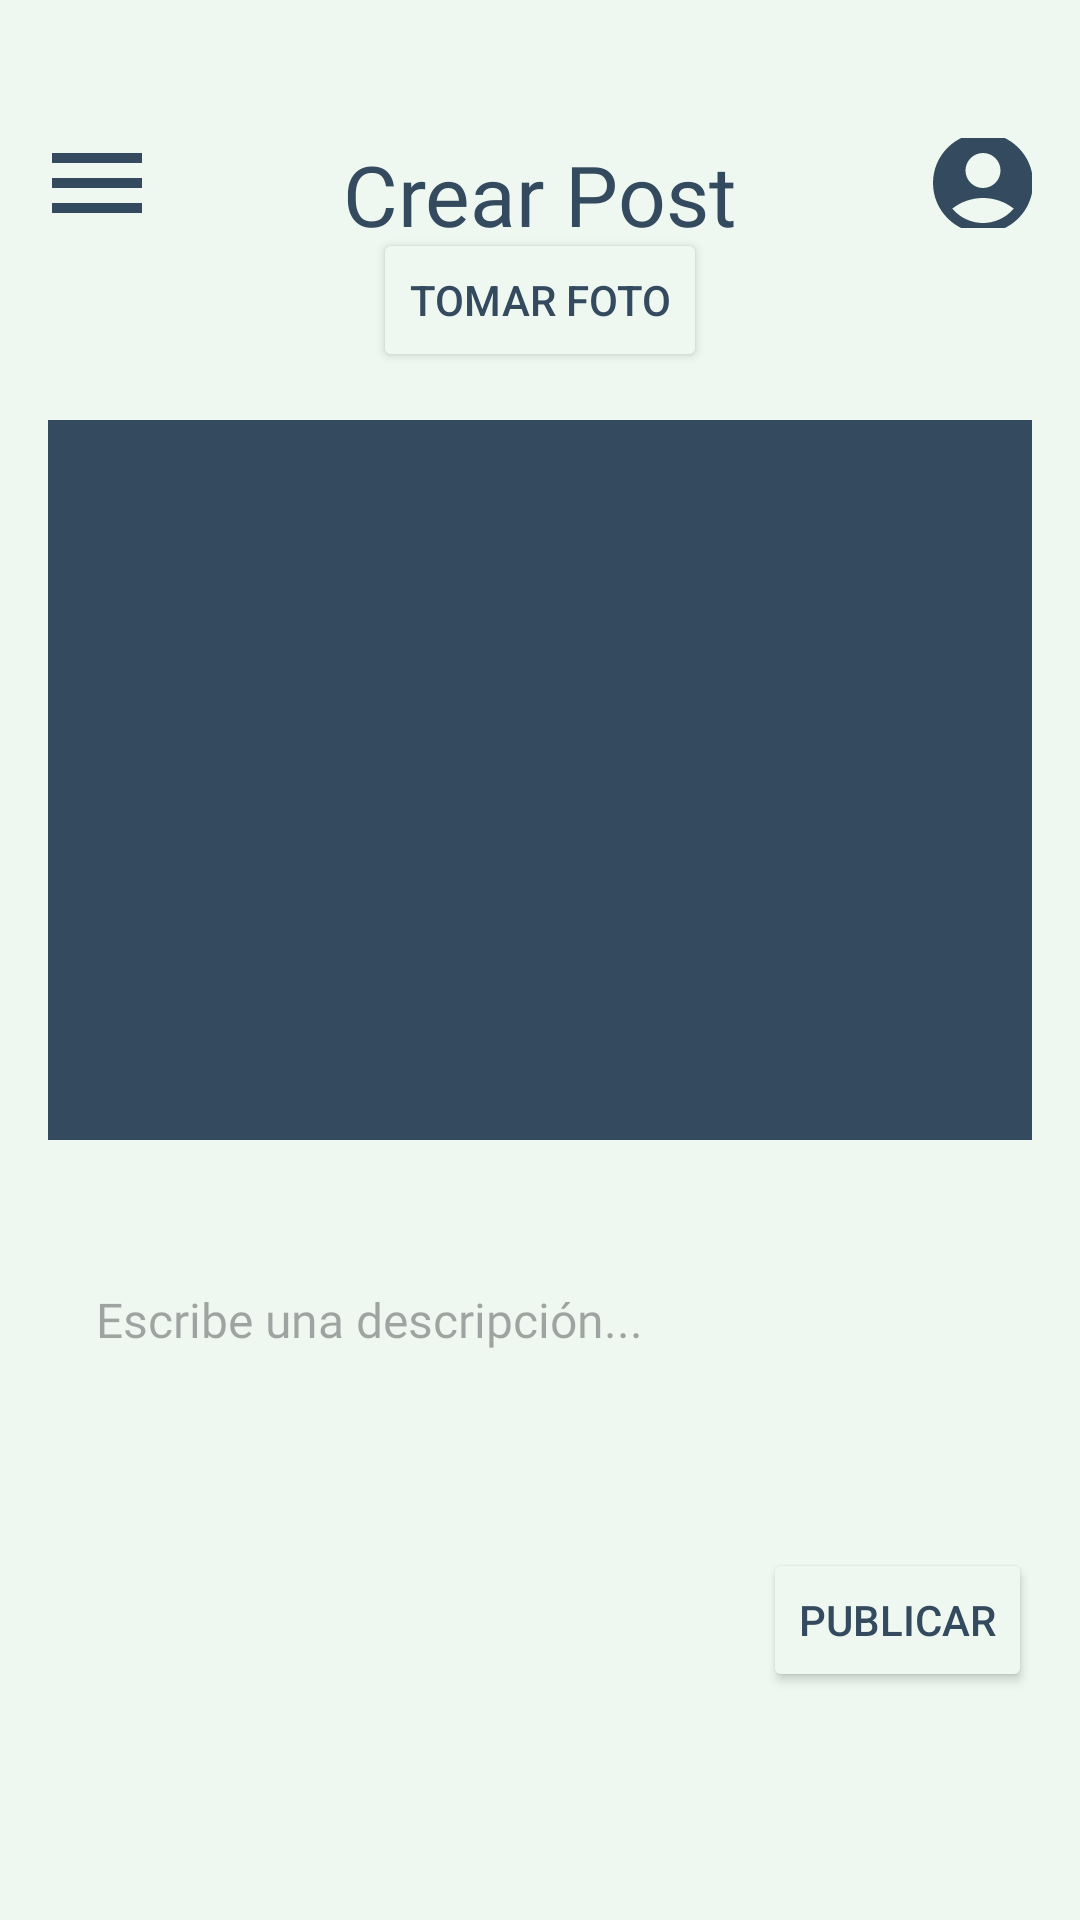

Layout XML and referenced resources for this Android screen:
<!-- AndroidManifest.xml: application theme Theme.RidenShare -->
<!-- res/layout/activity_new_route.xml -->
<?xml version="1.0" encoding="utf-8"?>
<LinearLayout xmlns:android="http://schemas.android.com/apk/res/android"
    xmlns:app="http://schemas.android.com/apk/res-auto"
    android:layout_width="match_parent"
    android:layout_height="match_parent"
    android:orientation="vertical"
    android:weightSum="8"
    android:background="@color/background"
    android:padding="16dp">

    
    <LinearLayout
        android:layout_width="match_parent"
        android:layout_height="0dp"
        android:layout_weight="1"
        android:weightSum="2"
        android:orientation="vertical">

        
        <LinearLayout
            android:layout_width="wrap_content"
            android:layout_height="wrap_content"
            android:layout_weight="1" />

        <LinearLayout
            android:layout_width="match_parent"
            android:layout_height="0dp"
            android:layout_weight="1"
            android:gravity="bottom"
            android:weightSum="10">

            <ImageButton
                android:id="@+id/imageButton"
                android:layout_width="0dp"
                android:layout_height="match_parent"
                android:layout_weight="1"
                app:srcCompat="@drawable/baseline_menu_24"
                android:background="@color/background" />

            <TextView
                android:layout_width="0dp"
                android:layout_height="match_parent"
                android:layout_weight="8"
                android:text="Crear Post"
                android:gravity="center"
                android:fontFamily="@font/londrina_solid_black"
                android:textSize="28sp"
                android:textColor="@color/letras" />

            <ImageButton
                android:layout_width="0dp"
                android:layout_height="match_parent"
                android:layout_weight="1"
                app:srcCompat="@drawable/baseline_account_circle_24"
                android:background="@color/background" />
        </LinearLayout>
    </LinearLayout>

    
    <Button
        android:id="@+id/tomarFotoButton"
        android:layout_width="wrap_content"
        android:layout_height="wrap_content"
        android:text="Tomar Foto"
        android:layout_gravity="center"
        android:textColor="@color/letras"
        android:backgroundTint="@color/background" />

    
    <ImageView
        android:id="@+id/imageViewFoto"
        android:layout_width="match_parent"
        android:layout_height="0dp"
        android:layout_weight="4"
        android:scaleType="centerCrop"
        android:layout_marginTop="16dp"
        android:layout_gravity="center"
        android:background="@color/letras" />

    
    <EditText
        android:id="@+id/editTextDescripcion"
        android:layout_width="match_parent"
        android:layout_height="0dp"
        android:layout_weight="2"
        android:hint="Escribe una descripción..."
        android:padding="16dp"
        android:textColor="@color/letras"
        android:textSize="16sp"
        android:fontFamily="@font/londrina_solid_black"
        android:backgroundTint="@color/background" />

    
    <Button
        android:id="@+id/publicarButton"
        android:layout_width="wrap_content"
        android:layout_height="wrap_content"
        android:layout_gravity="end|bottom"
        android:text="Publicar"
        android:layout_marginTop="16dp"
        android:textColor="@color/letras"
        android:backgroundTint="@color/background" />

</LinearLayout>
<!-- resources referenced by this layout -->
<resources>
  <color name="background">#EEF8F1</color>
  <color name="letras">#344A5E</color>
  <!-- drawable baseline_account_circle_24 (drawable) -->
  <vector xmlns:android="http://schemas.android.com/apk/res/android" android:height="40dp" android:viewportHeight="24" android:viewportWidth="24" android:width="40dp" android:tint="@color/letras" >
  
      <path android:fillColor="@color/letras" android:pathData="M12,2C6.48,2 2,6.48 2,12s4.48,10 10,10s10,-4.48 10,-10S17.52,2 12,2zM12,6c1.93,0 3.5,1.57 3.5,3.5S13.93,13 12,13s-3.5,-1.57 -3.5,-3.5S10.07,6 12,6zM12,20c-2.03,0 -4.43,-0.82 -6.14,-2.88C7.55,15.8 9.68,15 12,15s4.45,0.8 6.14,2.12C16.43,19.18 14.03,20 12,20z"/>
  
  </vector>
  <!-- drawable baseline_menu_24 (drawable) -->
  <vector xmlns:android="http://schemas.android.com/apk/res/android" android:height="40dp" android:tint="@color/letras" android:viewportHeight="24" android:viewportWidth="24" android:width="40dp">
  
      <path android:fillColor="@android:color/white" android:pathData="M3,18h18v-2L3,16v2zM3,13h18v-2L3,11v2zM3,6v2h18L21,6L3,6z"/>
  
  </vector>
  <style name="Theme.RidenShare" parent="Base.Theme.RidenShare" />
  <style name="Base.Theme.RidenShare" parent="Theme.Material3.DayNight.NoActionBar">
          
           <item name="colorPrimary">@color/letras</item>
      </style>
</resources>
